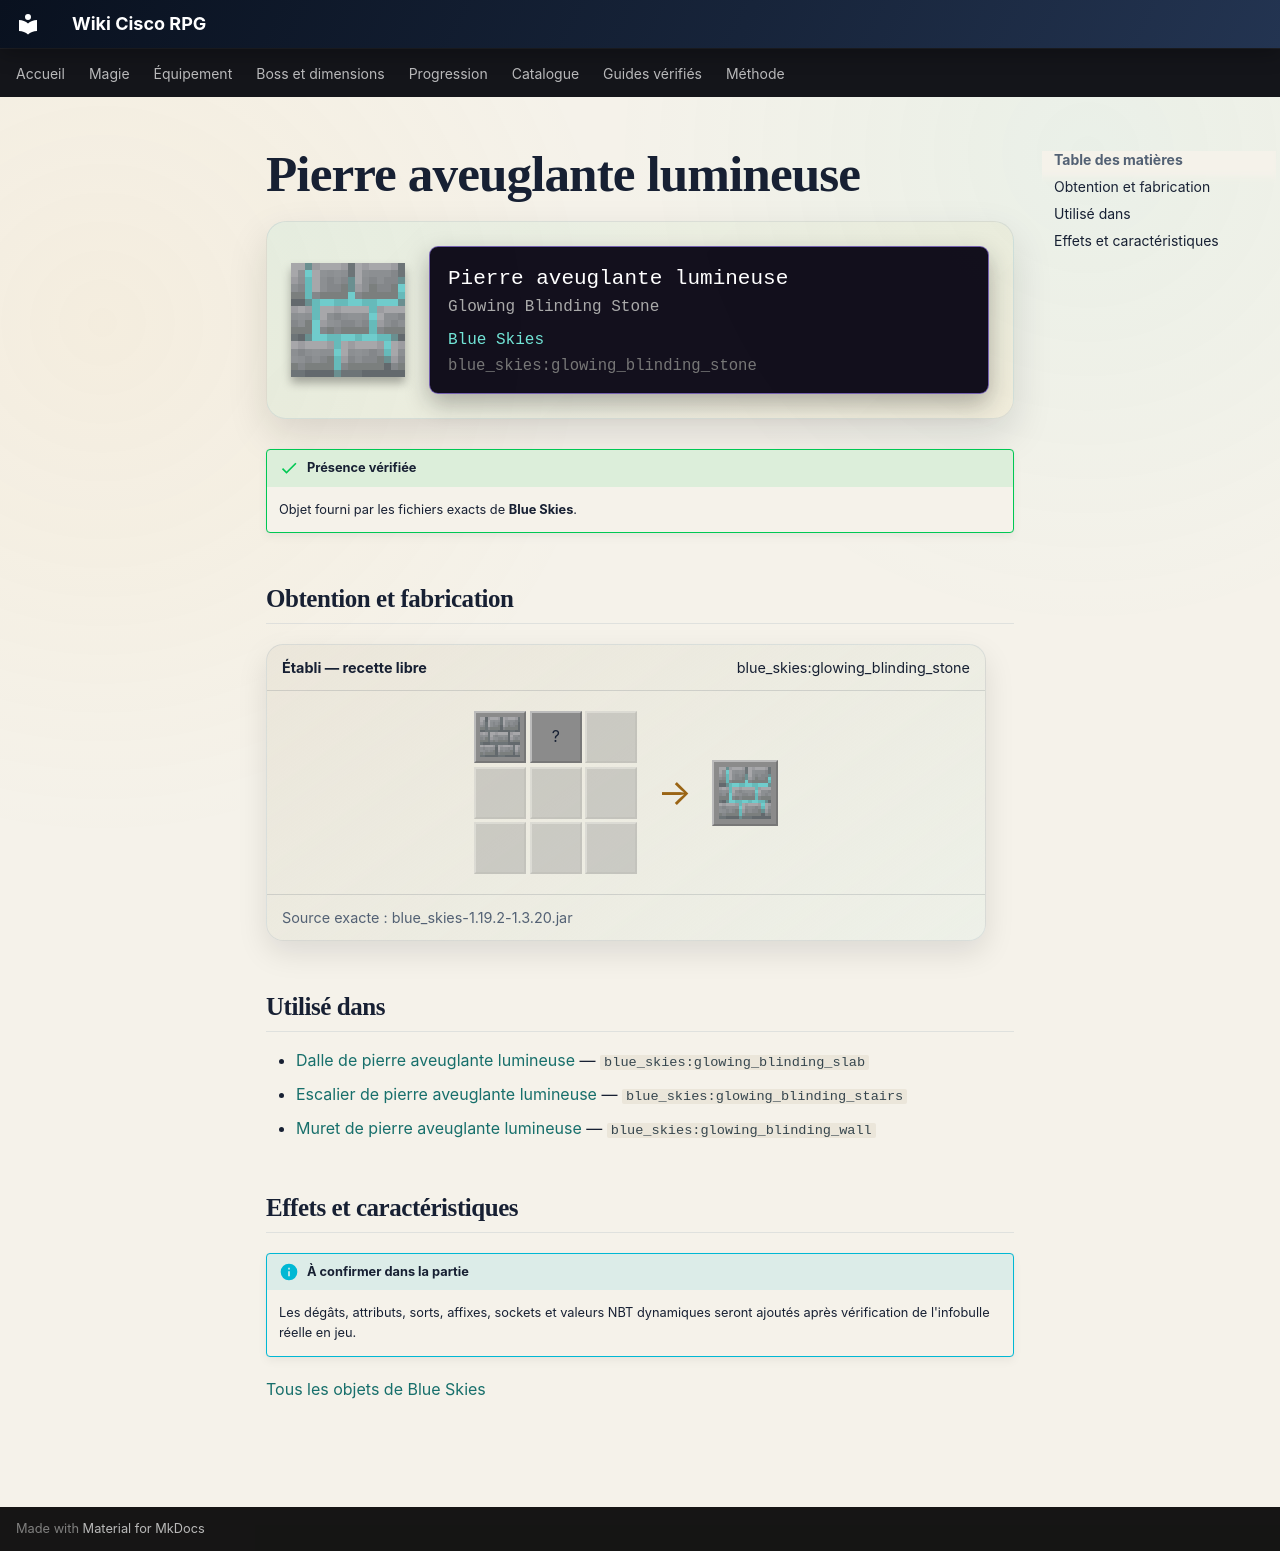

repository: Kloups-Dev/wiki-cisco-rpg · page: catalogue/objets/blue_skies/glowing_blinding_stone/index.html · generator: mkdocs

# Pierre aveuglante lumineuse

<div class="mc-item-showcase">
<img class="mc-item-icon" src="../../../../assets/generated/items/blue_skies/glowing_blinding_stone.png" alt="Pierre aveuglante lumineuse">
<div class="mc-tooltip-card">
<div class="mc-tooltip-card__name">Pierre aveuglante lumineuse</div>
<div class="mc-tooltip-card__alias">Glowing Blinding Stone</div>
<div class="mc-tooltip-card__mod">Blue Skies</div>
<div class="mc-tooltip-card__id">blue_skies:glowing_blinding_stone</div>
</div>
</div>

!!! success "Présence vérifiée"
    Objet fourni par les fichiers exacts de **Blue Skies**.

## Obtention et fabrication

<div class="jei-recipe"><div class="jei-recipe__head"><strong>Établi — recette libre</strong><span>blue_skies:glowing_blinding_stone</span></div><div class="jei-recipe__body"><div class="jei-grid"><a class="jei-slot" href="../../../../catalogue/objets/blue_skies/blinding_stone/" title="Pierre aveuglante (blue_skies:blinding_stone)"><img src="../../../../assets/generated/items/blue_skies/blinding_stone.png" alt="" loading="lazy"></a><span class="jei-slot" title="Glowstone Dust (minecraft:glowstone_dust)">?</span><span class="jei-slot jei-slot--empty"></span><span class="jei-slot jei-slot--empty"></span><span class="jei-slot jei-slot--empty"></span><span class="jei-slot jei-slot--empty"></span><span class="jei-slot jei-slot--empty"></span><span class="jei-slot jei-slot--empty"></span><span class="jei-slot jei-slot--empty"></span></div><span class="jei-arrow">→</span><span class="jei-slot jei-slot--result"><img src="../../../../assets/generated/items/blue_skies/glowing_blinding_stone.png" alt=""></span></div><div class="jei-recipe__source">Source exacte : blue_skies-1.19.2-1.3.20.jar</div></div>

## Utilisé dans

- [Dalle de pierre aveuglante lumineuse](../../../catalogue/objets/blue_skies/glowing_blinding_slab.md) — <code>blue_skies:glowing_blinding_slab</code>
- [Escalier de pierre aveuglante lumineuse](../../../catalogue/objets/blue_skies/glowing_blinding_stairs.md) — <code>blue_skies:glowing_blinding_stairs</code>
- [Muret de pierre aveuglante lumineuse](../../../catalogue/objets/blue_skies/glowing_blinding_wall.md) — <code>blue_skies:glowing_blinding_wall</code>

## Effets et caractéristiques

!!! info "À confirmer dans la partie"
    Les dégâts, attributs, sorts, affixes, sockets et valeurs NBT dynamiques seront ajoutés après vérification de l'infobulle réelle en jeu.

[Tous les objets de Blue Skies](../../../contenu/blue-skies.md)
